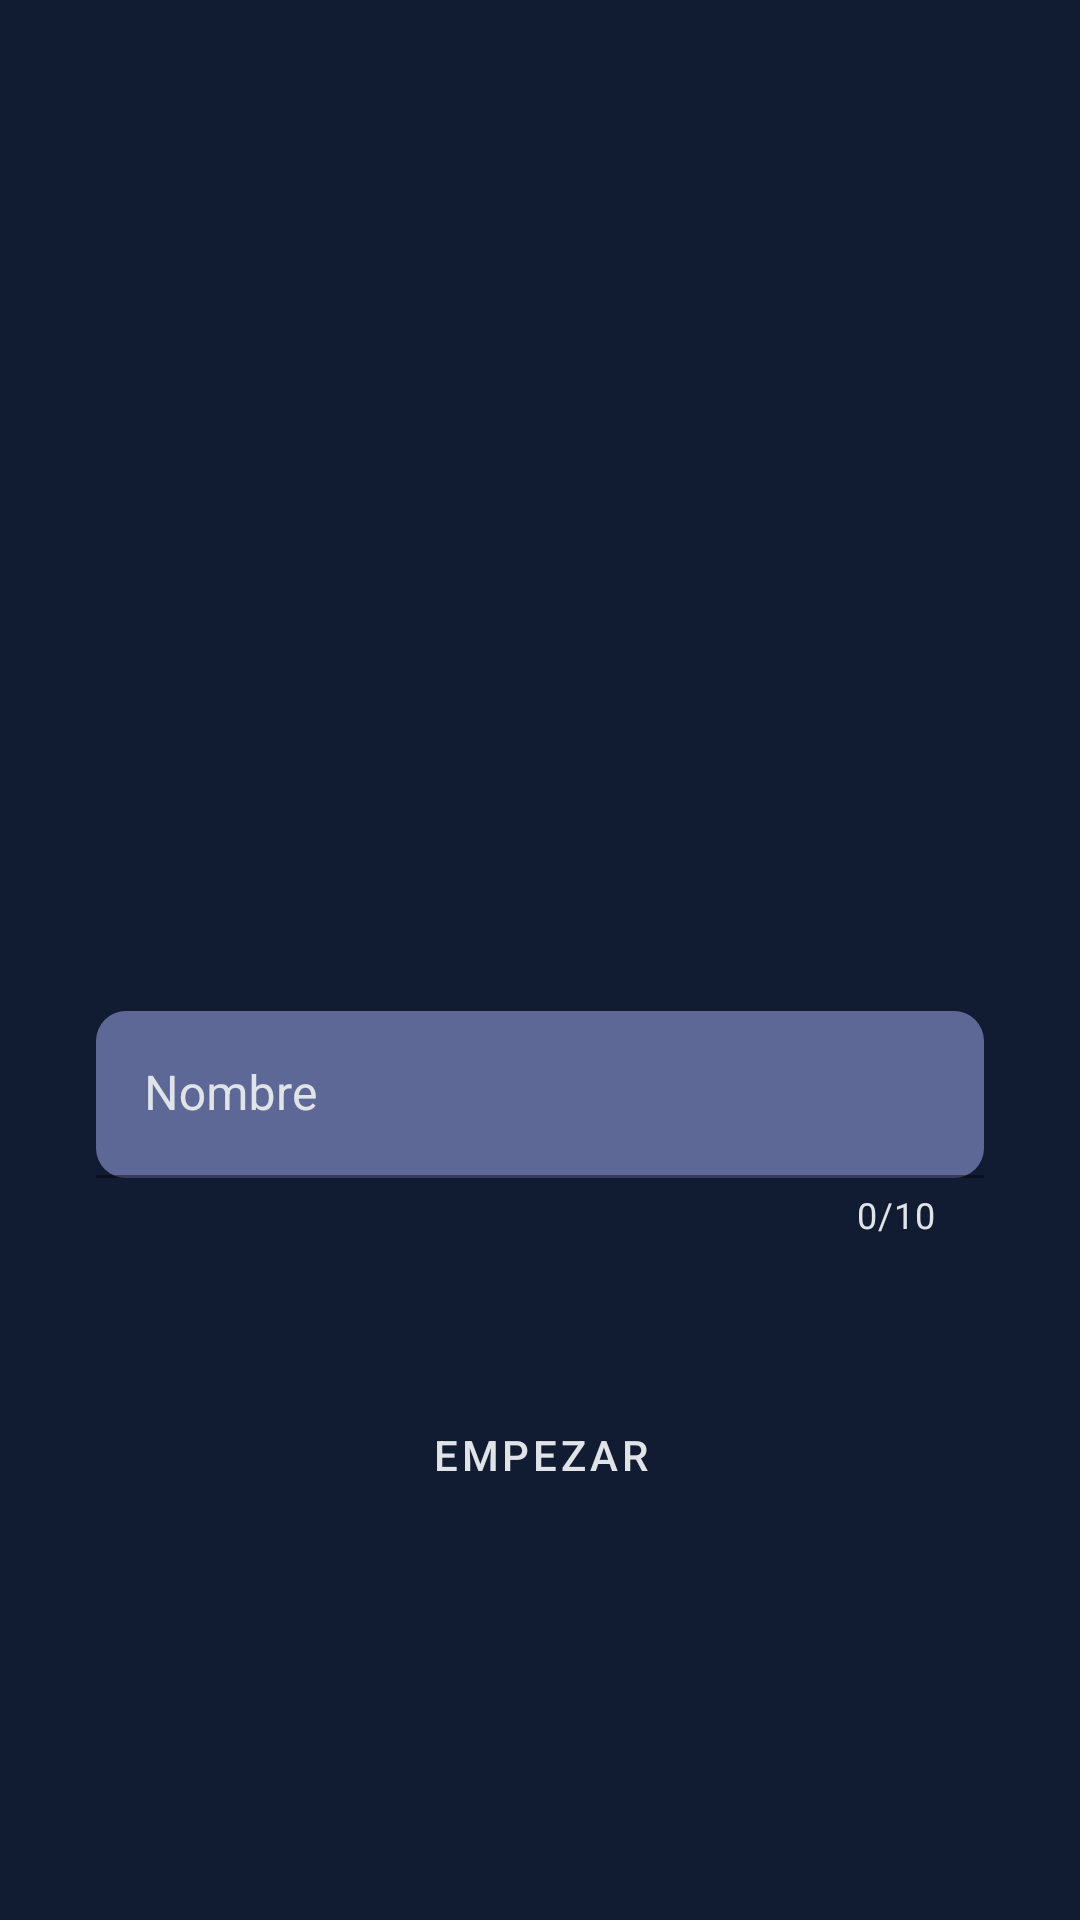

Here is an Android app screen rendered from its layout file. Give the layout XML and the strings, colors and styles it references.
<!-- AndroidManifest.xml: application theme AppTheme -->
<!-- res/layout/activity_main.xml -->
<?xml version="1.0" encoding="utf-8"?>
<androidx.constraintlayout.widget.ConstraintLayout xmlns:android="http://schemas.android.com/apk/res/android"
    xmlns:app="http://schemas.android.com/apk/res-auto"
    xmlns:tools="http://schemas.android.com/tools"
    android:layout_width="match_parent"
    android:layout_height="match_parent"
    tools:context=".Activity.StartActivity">


    <ImageView
        android:id="@+id/imageView"
        android:layout_width="0dp"
        android:layout_height="197dp"
        android:layout_marginStart="60dp"
        android:layout_marginTop="60dp"
        android:layout_marginEnd="61dp"
        app:layout_constraintEnd_toEndOf="parent"
        app:layout_constraintStart_toStartOf="parent"
        app:layout_constraintTop_toTopOf="parent"
        app:srcCompat="@drawable/kotlinquiz" />

    <com.google.android.material.textfield.TextInputLayout
        android:id="@+id/textInputLayout"
        android:layout_width="0dp"
        android:layout_height="wrap_content"
        android:layout_marginStart="32dp"
        android:layout_marginTop="80dp"
        android:layout_marginEnd="32dp"
        android:textColorHint="@color/colorwhite"
        app:boxBackgroundColor="@color/colorGrey"
        app:boxCornerRadiusBottomEnd="10dp"
        app:boxCornerRadiusBottomStart="10dp"
        app:boxCornerRadiusTopEnd="10dp"
        app:boxCornerRadiusTopStart="10dp"
        app:counterEnabled="true"
        app:counterMaxLength="10"
        app:counterTextColor="@color/colorwhite"
        app:errorEnabled="true"
        app:layout_constraintEnd_toEndOf="parent"
        app:layout_constraintStart_toStartOf="parent"
        app:layout_constraintTop_toBottomOf="@+id/imageView">

        <com.google.android.material.textfield.TextInputEditText
            android:id="@+id/text_input_name"
            android:layout_width="match_parent"
            android:layout_height="wrap_content"
            android:hint="Nombre"
            android:inputType="textPersonName"
            android:textColor="@color/colorwhite" />
    </com.google.android.material.textfield.TextInputLayout>

    <Button
        android:id="@+id/button_start"
        style="@style/Widget.MaterialComponents.Button"
        android:layout_width="0dp"
        android:layout_height="wrap_content"
        android:layout_marginTop="48dp"
        android:text="EMPEZAR"
        android:textColor="@color/colorwhite"
        app:layout_constraintEnd_toEndOf="@+id/textInputLayout"
        app:layout_constraintStart_toStartOf="@+id/textInputLayout"
        app:layout_constraintTop_toBottomOf="@+id/textInputLayout" />
</androidx.constraintlayout.widget.ConstraintLayout>
<!-- resources referenced by this layout -->
<resources>
  <color name="colorGrey">#5E6897</color>
  <color name="colorwhite">#E0E4E8</color>
  <style name="AppTheme" parent="Theme.MaterialComponents.DayNight.NoActionBar">
          
          <item name="android:windowBackground">@color/colorPrimaryDark</item>
          <item name="colorPrimary">@color/colorPrimary</item>
          <item name="colorPrimaryDark">@color/colorPrimaryDark</item>
          <item name="colorAccent">@color/colorAccent</item>
      </style>
  <color name="colorPrimaryDark">#111B31</color>
  <color name="colorPrimary">#242B4C</color>
  <color name="colorAccent">#007DF3</color>
</resources>
